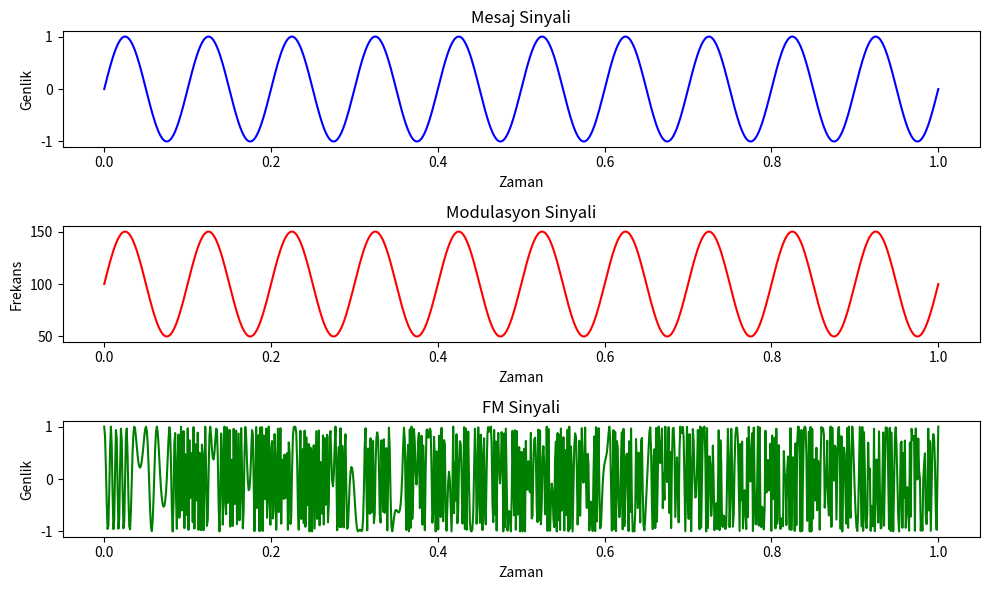

Generate this figure with matplotlib:
import numpy as np
import matplotlib.pyplot as plt

fc = 100
kf = 50

fm = 10
Amplitude = 1
t = np.linspace(0, 1, 1000)

mesaj_sinyali = Amplitude * np.sin(2 * np.pi * fm * t)
module_edilmis_sinyal = np.cos(2 * np.pi * (fc + kf * mesaj_sinyali) * t)

plt.figure(figsize=(10, 6))

plt.subplot(3, 1, 1)
plt.plot(t, mesaj_sinyali, 'b')
plt.title('Mesaj Sinyali')
plt.xlabel('Zaman')
plt.ylabel('Genlik')

plt.subplot(3, 1, 2)
plt.plot(t, fc + kf * mesaj_sinyali, 'r')
plt.title('Modulasyon Sinyali')
plt.xlabel('Zaman')
plt.ylabel('Frekans')

plt.subplot(3, 1, 3)
plt.plot(t, module_edilmis_sinyal, 'g')
plt.title('FM Sinyali')
plt.xlabel('Zaman')
plt.ylabel('Genlik')

plt.tight_layout()
plt.show()
